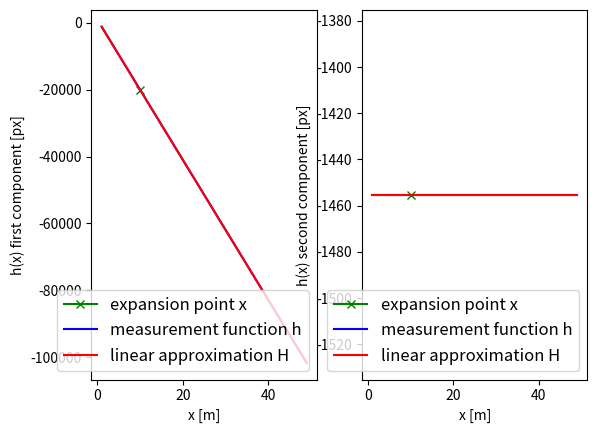

This chart was generated by the following Python code:
# imports
import numpy as np
import matplotlib
#matplotlib.use('wxagg') # change backend so that figure maximizing works on Mac as well  
import matplotlib.pyplot as plt

class Camera:
    '''Camera sensor class including measurement matrix'''
    def __init__(self):
        self.f_i = 2095.5 # focal length i-coordinate
        self.f_j = 2095.5 # focal length j-coordinate
        self.c_i = 944.9 # principal point i-coordinate
        self.c_j = 640.2 # principal point j-coordinate 
        
    def get_hx(self, x):    
        # calculate nonlinear measurement expectation value h(x)   
        hx = np.zeros((2,1))

        ############
        px = x[0, 0]
        py = x[1, 0]
        pz = x[2, 0]

        hx[0, 0] = self.f_i * (px / pz) + self.c_i
        hx[1, 0] = self.f_j * (py / pz) + self.c_j
        ############
        
        return hx
    
    def get_H(self, x):
        # calculate Jacobian H at current x from h(x)
        H = np.matrix(np.zeros((2, 6)))

        ############
        px = x[0, 0]
        py = x[1, 0]
        pz = x[2, 0]

        H[0, 0] = self.f_i / pz
        H[0, 2] = -self.f_i * px / (pz**2)

        H[1, 1] = self.f_j / pz
        H[1, 2] = -self.f_j * py / (pz**2)
        ############ 
        
        return H
 
 
def calc_Jacobian(x):
    # calculate Jacobian for x
    cam = Camera()
    H = cam.get_H(x)

    # init visualization
    fig, (ax1, ax2) = plt.subplots(1,2)
    plot_x = []
    plot_y1 = []
    plot_y2 = []
    lin_y1 = []
    lin_y2 = []

    # calculate Taylor series expansion point
    hx_orig = cam.get_hx(x)
    ax1.plot(x[0], hx_orig[0], marker='x', color='green', label='expansion point x')
    ax2.plot(x[0], hx_orig[1], marker='x', color='green', label='expansion point x')

    # calculate linear approximation at this point 
    s1 = float(H[0,0]) # slope of tangent given by Jacobian H
    s2 = float(H[1,0])
    i1 = float(hx_orig[0] - s1*x[0]) # intercept i = y - s*x
    i2 = float(hx_orig[1] - s2*x[0])

    # calculate nonlinear measurement function h
    for px in range(1,50):
        x[0] = px
        hx = cam.get_hx(x)
        plot_x.append(px)
        plot_y1.append(hx[0])
        plot_y2.append(hx[1])
        lin_y1.append(s1*px + i1)
        lin_y2.append(s2*px + i2)
        
    # plot results
    ax1.plot(plot_x, plot_y1, color='blue', label='measurement function h')
    ax1.plot(plot_x, lin_y1, color='red', label='linear approximation H')
    ax2.plot(plot_x, plot_y2, color='blue', label='measurement function h')
    ax2.plot(plot_x, lin_y2, color='red', label='linear approximation H')

    # maximize window     
    mng = plt.get_current_fig_manager()
    #mng.frame.Maximize(True)

    # legend
    ax1.legend(loc='center left', shadow=True, fontsize='large', bbox_to_anchor=(0.5, 0.1))
    ax1.legend(loc='lower right', fontsize='large')
    ax1.set_xlabel('x [m]')
    ax1.set_ylabel('h(x) first component [px]')
    ax2.legend(loc='center left', shadow=True, fontsize='large', bbox_to_anchor=(0.5, 0.1))
    ax2.legend(loc='lower right', fontsize='large')
    ax2.set_xlabel('x [m]')
    ax2.set_ylabel('h(x) second component [px]')

    plt.show()


#################
# define expansion point for Taylor series
x = np.matrix([[10],
            [1],
            [-1],
            [0],
            [0],
            [0]])

calc_Jacobian(x)
